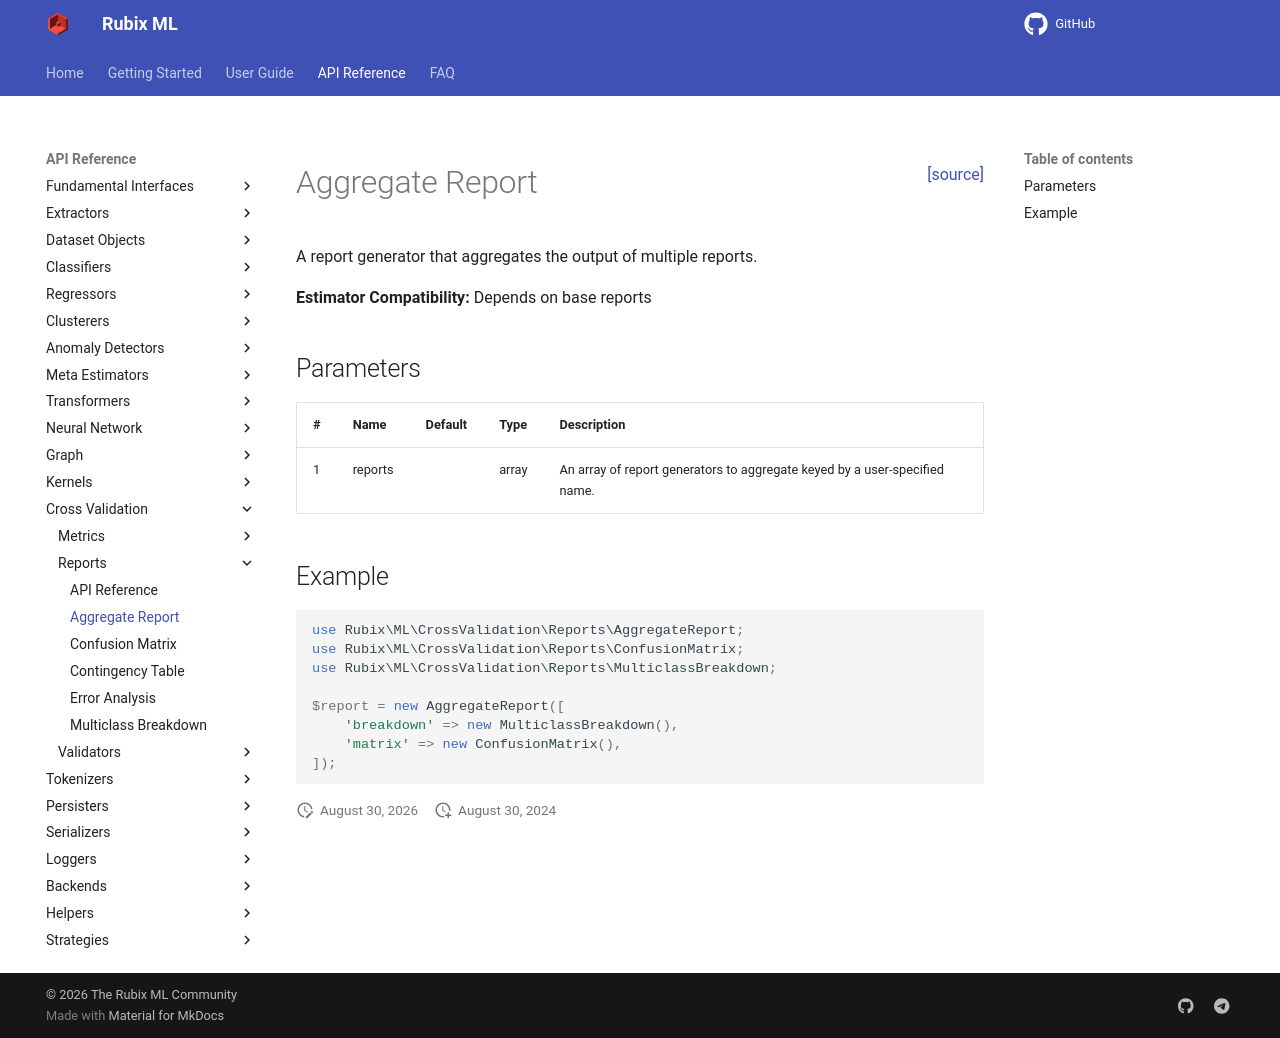

repository: RubixML/ML · page: 3.0/cross-validation/reports/aggregate-report.html · generator: mkdocs

<span style="float:right;"><a href="https://github.com/RubixML/ML/blob/master/src/CrossValidation/Reports/AggregateReport.php">[source]</a></span>

# Aggregate Report

A report generator that aggregates the output of multiple reports.

**Estimator Compatibility:** Depends on base reports

## Parameters

| # | Name | Default | Type | Description |
| --- | --- | --- | --- | --- |
| 1 | reports | | array | An array of report generators to aggregate keyed by a user-specified name. |

## Example

```php
use Rubix\ML\CrossValidation\Reports\AggregateReport;
use Rubix\ML\CrossValidation\Reports\ConfusionMatrix;
use Rubix\ML\CrossValidation\Reports\MulticlassBreakdown;

$report = new AggregateReport([
    'breakdown' => new MulticlassBreakdown(),
    'matrix' => new ConfusionMatrix(),
]);
```
